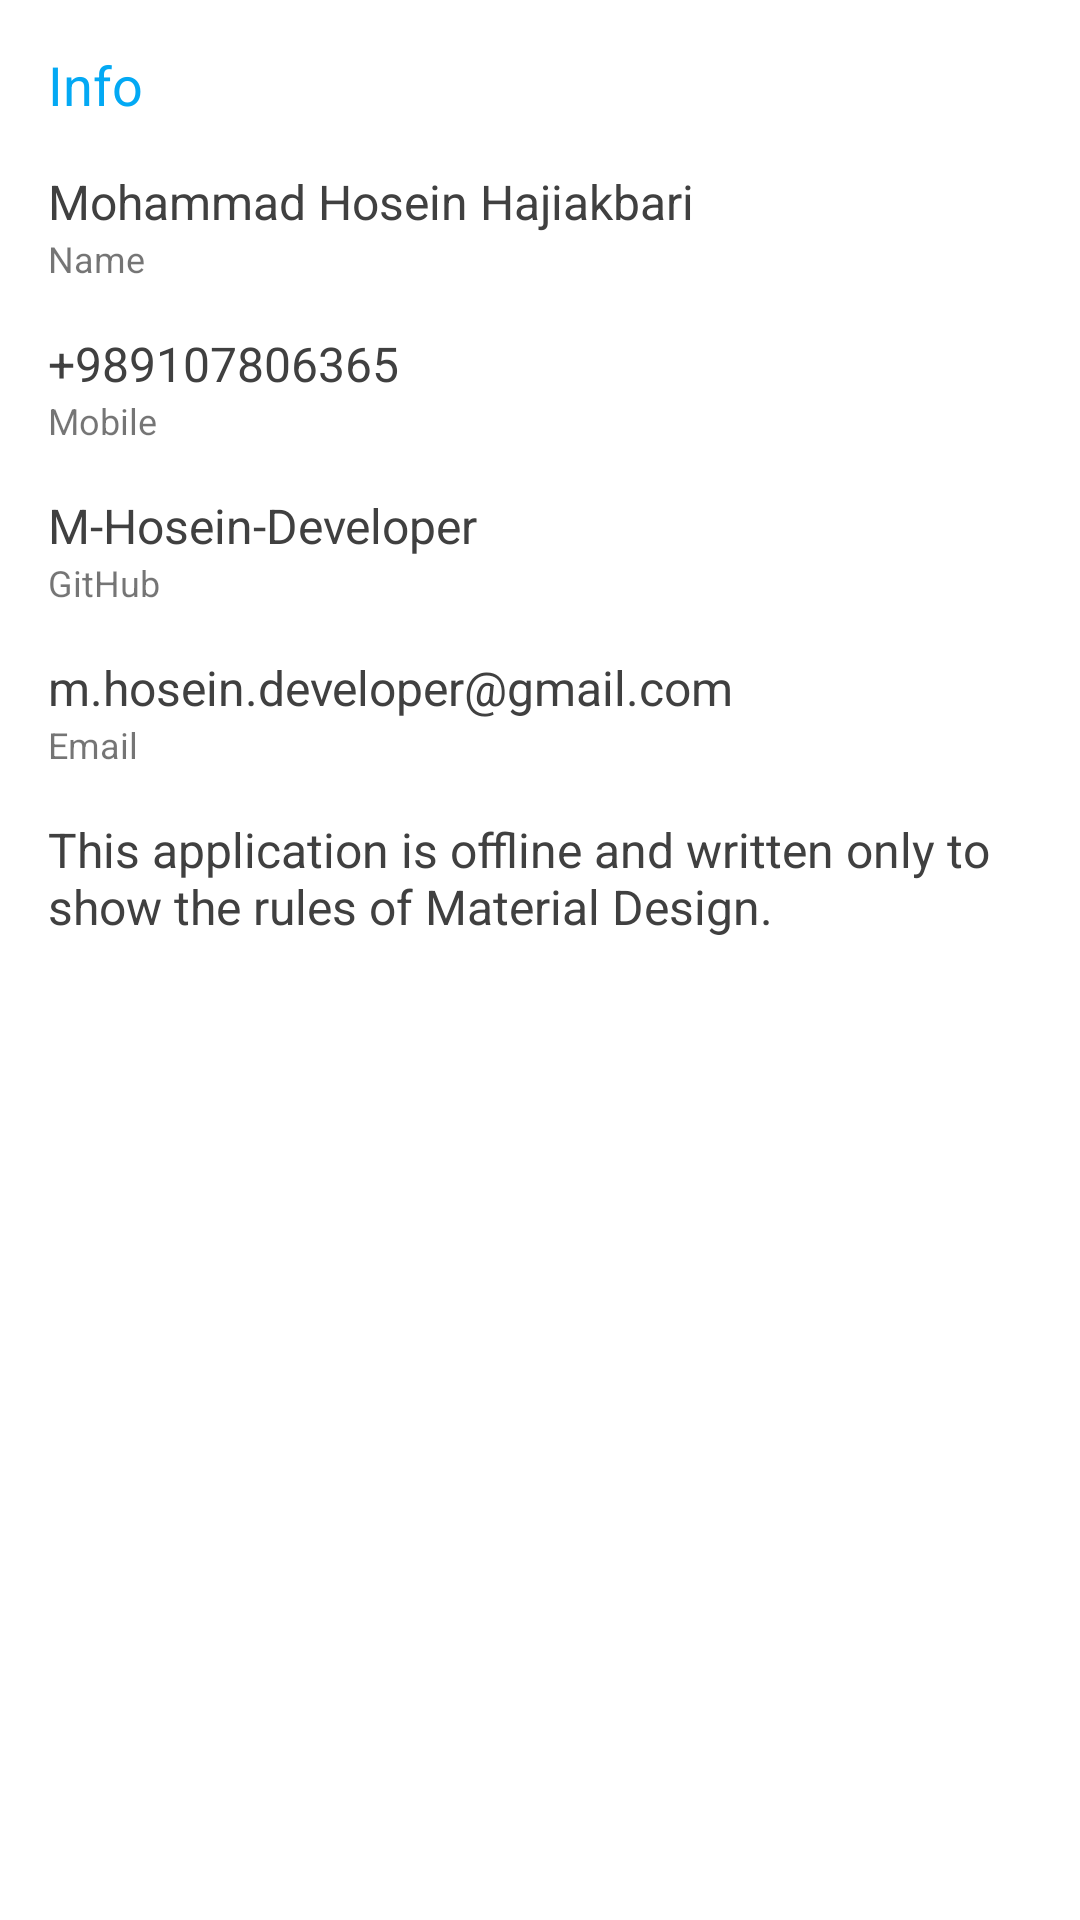

Write the Android layout XML for this screen, with the resource values it uses.
<!-- AndroidManifest.xml: application theme Theme.WikiPedia -->
<!-- res/layout/fragment_profile.xml -->
<androidx.coordinatorlayout.widget.CoordinatorLayout xmlns:android="http://schemas.android.com/apk/res/android"
    xmlns:tools="http://schemas.android.com/tools"
    android:layout_width="match_parent"
    android:layout_height="match_parent"
    xmlns:app="http://schemas.android.com/apk/res-auto"
    tools:context="com.example.Fragment.ProfileFragment">



    <com.google.android.material.appbar.AppBarLayout
        android:layout_width="match_parent"
        android:layout_height="wrap_content"
        android:id="@+id/appbar_profile">


        <com.google.android.material.appbar.CollapsingToolbarLayout
            android:layout_width="match_parent"
            android:layout_height="wrap_content"
            app:contentScrim="?attr/colorPrimary"
            app:layout_scrollFlags="scroll|exitUntilCollapsed"
            android:id="@+id/collaps_profile">

            <ImageView
                android:layout_width="match_parent"
                android:layout_height="wrap_content"
                android:scaleType="fitCenter"
                android:id="@+id/img_profile"
                android:src="@drawable/android"
                android:adjustViewBounds="true"
                app:layout_collapseMode="parallax"/>




        </com.google.android.material.appbar.CollapsingToolbarLayout>


    </com.google.android.material.appbar.AppBarLayout>

    <androidx.core.widget.NestedScrollView
        android:layout_width="match_parent"
        android:layout_height="match_parent"
        android:contentDescription="@string/app_name"
        app:layout_behavior="com.google.android.material.appbar.AppBarLayout$ScrollingViewBehavior">


        <LinearLayout
            android:layout_width="match_parent"
            android:layout_height="match_parent"
            android:orientation="vertical"
            android:padding="16dp">

            <TextView
                android:layout_width="wrap_content"
                android:layout_height="wrap_content"
                android:text="Info"
                android:textColor="?attr/colorPrimary"
                android:textSize="18sp"/>

            <TextView
                android:layout_marginTop="16dp"
                android:layout_width="wrap_content"
                android:layout_height="wrap_content"
                android:text="Mohammad Hosein Hajiakbari"
                android:textColor="@color/black_light"
                android:textSize="16sp"/>

            <TextView
                android:layout_width="wrap_content"
                android:layout_height="wrap_content"
                android:text="Name"
                android:textSize="12sp"/>


            <TextView
            android:layout_marginTop="16dp"
            android:layout_width="wrap_content"
            android:layout_height="wrap_content"
            android:text="+989107806365"
            android:textColor="@color/black_light"
            android:textSize="16sp"/>

            <TextView
                android:layout_width="wrap_content"
                android:layout_height="wrap_content"
                android:text="Mobile"
                android:textSize="12sp"/>

            <TextView
                android:layout_marginTop="16dp"
                android:layout_width="wrap_content"
                android:layout_height="wrap_content"
                android:text="M-Hosein-Developer"
                android:textColor="@color/black_light"
                android:textSize="16sp"/>

            <TextView
                android:layout_width="wrap_content"
                android:layout_height="wrap_content"
                android:text="GitHub"
                android:textSize="12sp"/>

            <TextView
                android:layout_marginTop="16dp"
                android:layout_width="wrap_content"
                android:layout_height="wrap_content"
                android:text="m.hosein.developer@gmail.com"
                android:textColor="@color/black_light"
                android:textSize="16sp"/>

            <TextView
                android:layout_width="wrap_content"
                android:layout_height="wrap_content"
                android:text="Email"
                android:textSize="12sp"/>

            <TextView
                android:layout_marginTop="16dp"
                android:layout_width="wrap_content"
                android:layout_height="wrap_content"
                android:text="This application is offline and written only to show the rules of Material Design."
                android:textColor="@color/black_light"
                android:textSize="16sp"/>



        </LinearLayout>


    </androidx.core.widget.NestedScrollView>



</androidx.coordinatorlayout.widget.CoordinatorLayout>
<!-- resources referenced by this layout -->
<resources>
  <color name="black_light">#404040</color>
  <string name="app_name">WikiPedia</string>
  <style name="Theme.WikiPedia" parent="Theme.MaterialComponents.DayNight.NoActionBar">
          
          <item name="colorPrimary">@color/blue</item>
          <item name="colorPrimaryVariant">@color/blue</item>
          <item name="colorOnPrimary">@color/white</item>
          
          <item name="colorSecondary">@color/orange</item>
          <item name="colorSecondaryVariant">@color/orange</item>
          <item name="colorOnSecondary">@color/white</item>
          
          <item name="android:statusBarColor">?attr/colorPrimaryVariant</item>
          
  
          <item name="fontFamily">@font/primary_regular</item>
  
      </style>
  <color name="blue">#03A9F4</color>
  <color name="white">#FFFFFFFF</color>
  <color name="orange">#FF7043</color>
</resources>
